Labelled photos from "data", an image-classification folder in cheikhahmedtidiane/atelier_prepa_donnees_images. The possible labels are: cardboard, glass, metal, paper, plastic, trash.

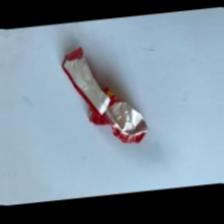
Label: trash

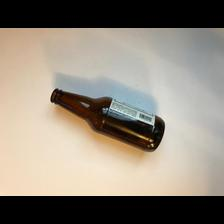
Label: glass

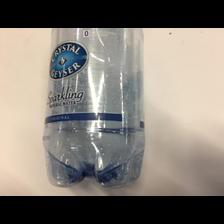
Label: plastic

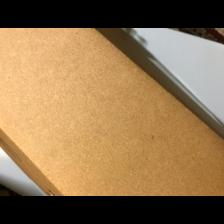
Label: cardboard

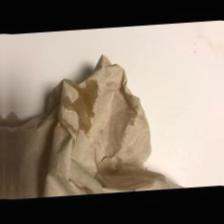
Label: trash

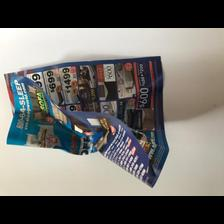
Label: paper
